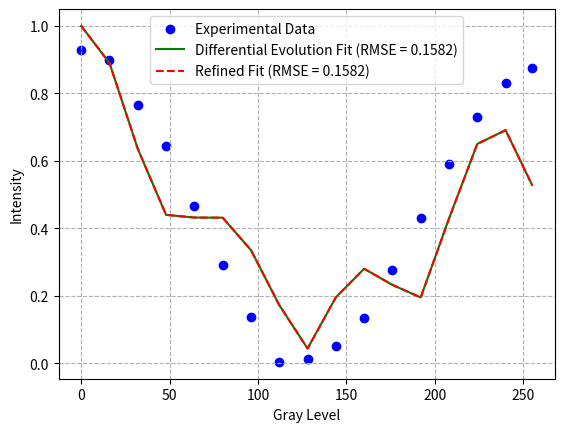

Reproduce this figure in Python.
# -*- coding: utf-8 -*-
"""
Created on Sat Sep 21 10:24:53 2024

[redacted]
"""

import numpy as np
import matplotlib.pyplot as plt
from scipy.optimize import least_squares, differential_evolution

def linearModel(gray, B, M, A):
    # Generate x domain for the model, scaled based on the input gray length
    x = np.linspace(-0.5, 0.5, len(gray))
    
    # Phase profile for the linear
    f_linear = 2 * x
    f_1 = np.arctan(B * (f_linear / 2))
    max_value_1 = np.max(f_1)
    f_n = f_1 / max_value_1  # Normalized

    # Phase profile with the nonlinearity
    PhaseProfile = np.arctan(A * np.cos(f_linear * np.pi)) / np.pi
    max_value = np.max(PhaseProfile)
    PhaseProfile = PhaseProfile / max_value
    PhaseProfile_M = PhaseProfile * M

    # Smooth pixelation process: smooth transition instead of binary
    pixelation = 1 / (1 + np.exp(-10 * (np.abs(x) - 0.25)))  # Smooth transition around 0.25

    # Calculate intensity profile
    Im = []
    for g in gray:
        gray_M = M * g / 255
        phaseProfile_C = PhaseProfile_M * gray_M
        phase = pixelation * np.exp(1j * (phaseProfile_C * np.pi))
        cm = np.abs(np.sum(phase))  # Sum the phases and take the magnitude
        Im.append(cm)
    
    Im = np.array(Im)
    
    # Normalize output to ensure it's between 0 and 1
    Im = Im / np.max(Im)  # Normalize to the maximum value
    Im = np.clip(Im, 0, 1)  # Ensure all values are between 0 and 1
    
    return Im.real  # Only return the real part for fitting purposes

def calculate_rmse(y_true, y_pred):
    """Calculate the Root Mean Square Error (RMSE) between true and predicted values."""
    return np.sqrt(np.mean((y_true - y_pred) ** 2))

# Test data
gray = [0, 16, 32, 48, 64, 80, 96, 112, 128, 144, 160, 176, 192, 208, 224, 240, 255]
y_data = [0.93, 0.898, 0.765, 0.643, 0.466, 0.292, 0.138, 0.0038, 0.011, 0.051, 0.133, 0.275,
          0.431, 0.592, 0.73, 0.831, 0.876]

# Objective function for differential_evolution
def objective_function(params, gray, y_data):
    B, M, A = params
    y_pred = linearModel(gray, B, M, A)
    # Return the sum of squared residuals
    return np.sum((y_data - y_pred) ** 2)

# Initial guess for the parameters
initial_guess = [9.8, 8.12, 32]  # B, M, A

# Set parameter bounds (all positive)
bounds = [(0, 10), (0, 10), (0, 5000)]  # Bounds for B, M, A

# Run differential_evolution
result = differential_evolution(objective_function, bounds=bounds, args=(gray, y_data))

# Extract optimized parameters
B_opt, M_opt, A_opt = result.x
y_fitted_opt = linearModel(gray, B_opt, M_opt, A_opt)

# Calculate RMSE between the optimized fit and y_data
rmse_opt = calculate_rmse(y_data, y_fitted_opt)

print(f"Optimized parameters after differential_evolution:\nB = {B_opt}\nM = {M_opt}\nA = {A_opt}")
print(f"Optimized RMSE = {rmse_opt}")

# Use the result of differential_evolution to refine using least_squares
# Note: Bounds for least_squares must be formatted as ([lower bounds], [upper bounds])
bounds_ls = (np.array([0, 0, 0]), np.array([10, 10, 5000]))  # Example bounds

result_ls = least_squares(objective_function, result.x, args=(gray, y_data), bounds=bounds_ls)

# Extract refined optimized parameters
B_refined, M_refined, A_refined = result_ls.x
y_fitted_refined = linearModel(gray, B_refined, M_refined, A_refined)

# Calculate RMSE for the refined fit
rmse_refined = calculate_rmse(y_data, y_fitted_refined)

print(f"Refined parameters after least_squares:\nB = {B_refined}\nM = {M_refined}\nA = {A_refined}")
print(f"Refined RMSE = {rmse_refined}")

# Plot the results
plt.figure(1)
plt.scatter(gray, y_data, label='Experimental Data', color='blue')
plt.plot(gray, y_fitted_opt, label=f'Differential Evolution Fit (RMSE = {rmse_opt:.4f})', color='green')
plt.plot(gray, y_fitted_refined, label=f'Refined Fit (RMSE = {rmse_refined:.4f})', color='red', linestyle='--')
plt.legend()
plt.xlabel('Gray Level')
plt.ylabel('Intensity')
plt.grid(True, linestyle='--')
plt.show()
